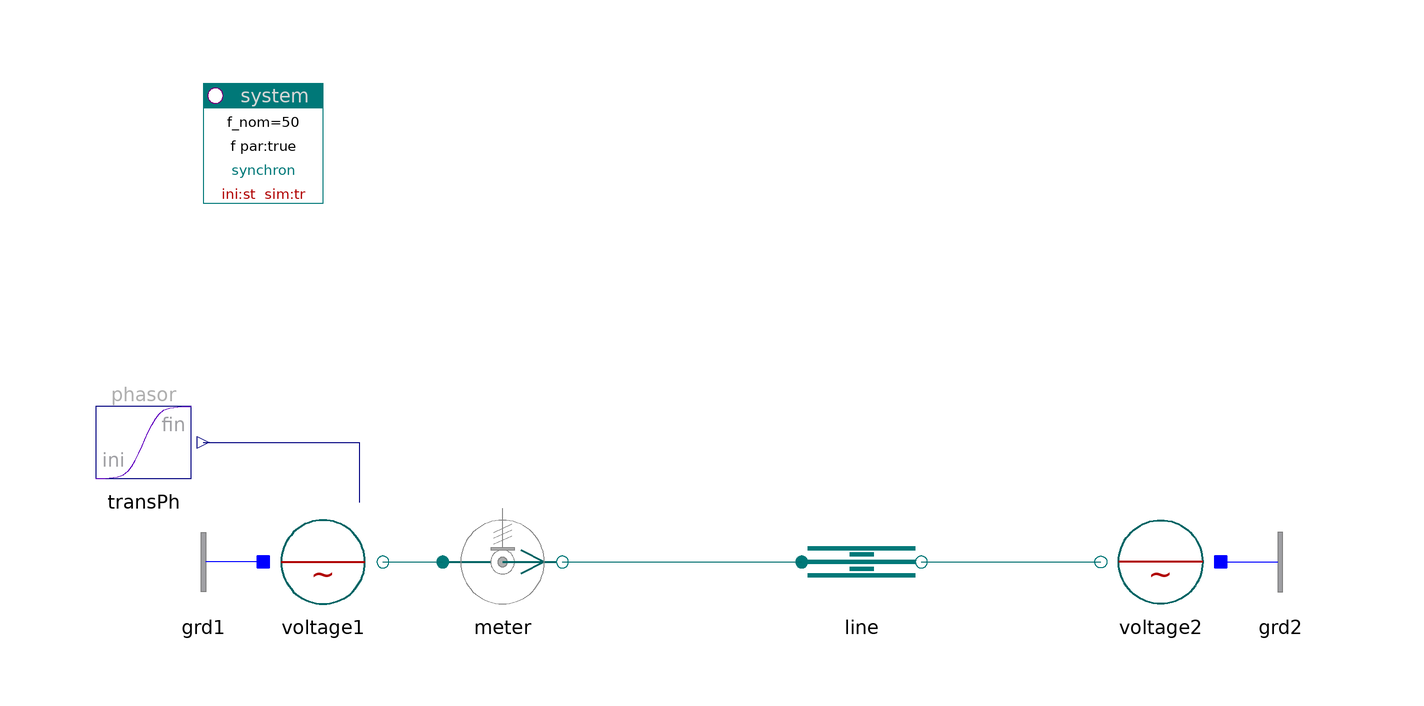

Above is the diagram view of the following Modelica model: its components placed by their Placement annotations and its connect equations drawn as lines.

model Line "Line"

    inner PowerSystems.System system
      annotation (Placement(transformation(extent={{-80,60},{-60,80}})));
    PowerSystems.Blocks.Signals.TransientPhasor transPh(ph_end=
          0.087266462599716)
    annotation (Placement(transformation(extent={{-100,10},{-80,30}})));
    PowerSystems.AC3ph.Sources.Voltage voltage1(
      V_nom=132e3,
      use_vPhasor_in=true,
      alpha0=0.087266462599716)
           annotation (Placement(transformation(extent={{-70,-10},{-50,10}})));
    PowerSystems.AC3ph.Sensors.PVImeter meter(V_nom=132e3, S_nom=100e6)
                                           annotation (Placement(transformation(
            extent={{-40,-10},{-20,10}})));
    PowerSystems.AC3ph.Sources.Voltage voltage2(V_nom=132e3)
           annotation (Placement(transformation(extent={{90,-10},{70,10}})));
    replaceable PowerSystems.AC3ph.Lines.Tline line(redeclare record Data =
          PowerSystems.AC3ph.Lines.Parameters.Line (  V_nom=132e3))
      annotation (Placement(transformation(extent={{20,-10},{40,10}})));
    PowerSystems.AC3ph.Nodes.GroundOne grd1 annotation (Placement(transformation(
            extent={{-70,-10},{-90,10}})));
    PowerSystems.AC3ph.Nodes.GroundOne grd2 annotation (Placement(transformation(
            extent={{90,-10},{110,10}})));

  equation
    connect(transPh.y, voltage1.vPhasor_in)
      annotation (Line(points={{-80,20},{-54,20},{-54,10}}, color={0,0,127}));
    connect(voltage1.term, meter.term_p) annotation (Line(points={{-50,0},{-40,
            0}}, color={0,110,110}));
    connect(meter.term_n, line.term_p)
      annotation (Line(points={{-20,0},{20,0}}, color={0,110,110}));
    connect(line.term_n, voltage2.term)
      annotation (Line(points={{40,0},{70,0}}, color={0,110,110}));
    connect(grd1.term, voltage1.neutral)
      annotation (Line(points={{-70,0},{-70,0}}, color={0,0,255}));
    connect(voltage2.neutral, grd2.term)
      annotation (Line(points={{90,0},{90,0}}, color={0,0,255}));
    annotation (
      Documentation(
              info="<html>
<p><a href=\"modelica://PowerSystems.Examples.AC3ph.Elementary\">up users guide</a></p>
</html>"),
      experiment(StopTime=1));
  end Line;